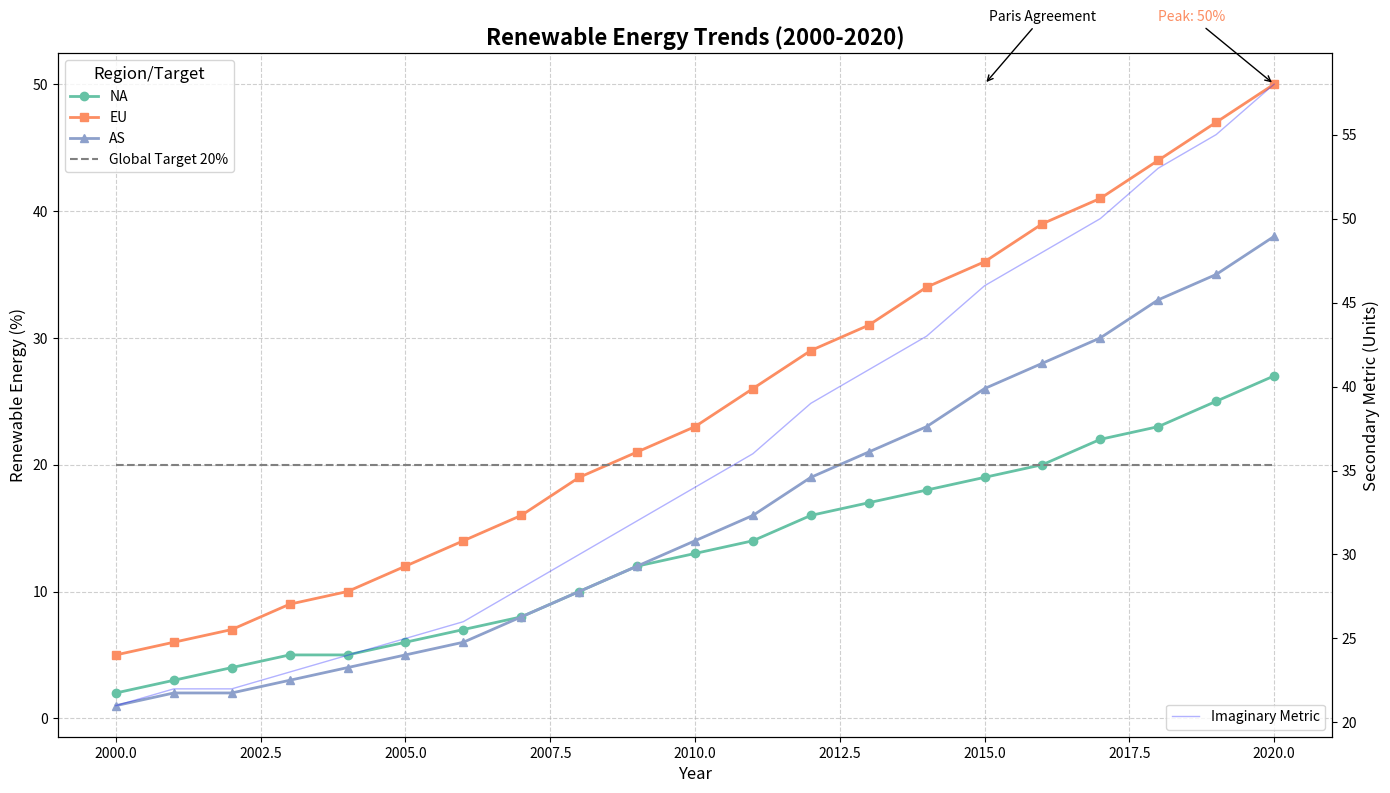

This chart was generated by the following Python code:
import matplotlib.pyplot as plt
import numpy as np
import seaborn as sns

years = np.arange(2000, 2021)

north_america = [2, 3, 4, 5, 5, 6, 7, 8, 10, 12, 13, 14, 16, 17, 18, 19, 20, 22, 23, 25, 27]
europe = [5, 6, 7, 9, 10, 12, 14, 16, 19, 21, 23, 26, 29, 31, 34, 36, 39, 41, 44, 47, 50]
asia = [1, 2, 2, 3, 4, 5, 6, 8, 10, 12, 14, 16, 19, 21, 23, 26, 28, 30, 33, 35, 38]

global_target = [20] * len(years)

fig, ax = plt.subplots(figsize=(14, 8))

# Creating and applying a new set of colors
new_palette = sns.color_palette("Set2", 3)

ax.plot(years, north_america, marker='o', linestyle='-', linewidth=2, color=new_palette[0], label='NA')
ax.plot(years, europe, marker='s', linestyle='-', linewidth=2, color=new_palette[1], label='EU')
ax.plot(years, asia, marker='^', linestyle='-', linewidth=2, color=new_palette[2], label='AS')

ax.plot(years, global_target, linestyle='--', color='gray', label='Global Target 20%')

ax.set_title("Renewable Energy Trends (2000-2020)", fontsize=16, fontweight='bold')
ax.set_xlabel("Year", fontsize=12)
ax.set_ylabel("Renewable Energy (%)", fontsize=12)

ax.grid(True, linestyle='--', alpha=0.6)

ax.legend(loc='upper left', fontsize=10, title='Region/Target', title_fontsize=12)

ax.annotate('Paris Agreement', xy=(2015, 50), xytext=(2016, 55),
            arrowprops=dict(facecolor='black', arrowstyle='->'),
            fontsize=10, ha='center', color='black')

for i, txt in enumerate(europe):
    if txt == max(europe):
        ax.annotate(f'Peak: {txt}%', xy=(years[i], txt), xytext=(years[i]-2, txt+5),
                    arrowprops=dict(facecolor=new_palette[1], arrowstyle='->'),
                    fontsize=10, color=new_palette[1])

ax2 = ax.twinx()
ax2.set_ylabel('Secondary Metric (Units)', fontsize=12)
ax2.plot(years, [x + 20 for x in asia], linestyle='-', linewidth=1, color='blue', alpha=0.3, label='Imaginary Metric')
ax2.legend(loc='lower right', fontsize=10)

plt.tight_layout()

plt.show()
